Run: headless pygame with SDL's dummy video driver; simulated clock (each Clock.tick advances the game by its frame time, no real sleeping); random seed 0; keys injected as events and as key.get_pressed() state; no mouse input; restart key SPACE tapped at the start of phases 3 and 4.
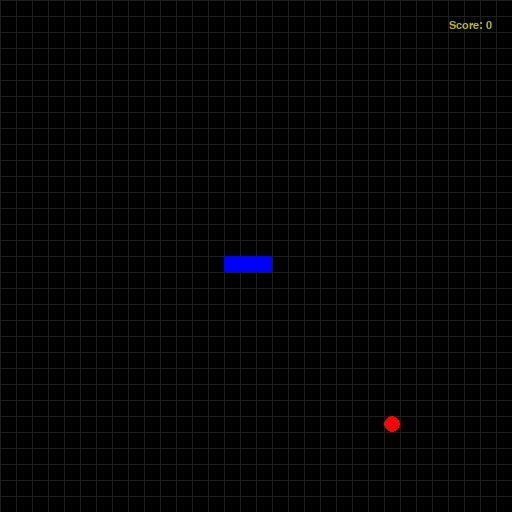
Frame 1 of 4 · flips 1–60 · no input
Frame 2 of 4 · flips 61–180 · tapped SPACE, RETURN · held RIGHT (→), D · screen unchanged from frame 1, image omitted
Frame 3 of 4 · flips 181–300 · tapped SPACE · held DOWN (↓), S · screen unchanged from frame 2, image omitted
Frame 4 of 4 · flips 301–420 · tapped SPACE · held LEFT (←), A, UP (↑), W · screen unchanged from frame 3, image omitted

The pygame program that drew these frames:

import sys
import random
import pygame
from pygame.math import Vector2

pygame.init()
pygame.font.init()
text = pygame.font.SysFont('courier', 16)


TILE_SIZE = 16
WIDTH,HEIGHT = 32, 32
FPS = 60

class game:
    def __init__(self):
        self.screen = pygame.display.set_mode((WIDTH*TILE_SIZE, HEIGHT*TILE_SIZE))
        self.overlay = pygame.Surface((WIDTH*TILE_SIZE, HEIGHT*TILE_SIZE)).convert_alpha()
        self.overlay.set_colorkey('green')
        self.overlay.fill('green')
        self.overlay.set_alpha(30)
        self.clock = pygame.time.Clock()
        self.alive = True
        self.score = 0

    def run(self):
        Snake = Snek()
        fruit = Fruit()
        global SCREEN_UPDATE
        SCREEN_UPDATE = pygame.USEREVENT
        global MOVE_SNAKE
        MOVE_SNAKE = pygame.USEREVENT
        pygame.time.set_timer(MOVE_SNAKE, 20)
        pygame.time.set_timer(SCREEN_UPDATE, 200)
        while True:
            if self.alive:
                self.clock.tick(FPS)
                global movings
                movings = False
                self.eventLoop(
                    Snake.startSnek
                )
                self.screen.fill('black')
                self.screen.blit(self.overlay,(0,0))
                self.grid()
                
                # Fruit handlers
                fruit.drawFruit(self.screen, Snake)
                if self.alive == False:
                    fruit.reset()

                # Snake handlers
                Snake.move(self.screen)
                Snake.controls()
                if movings and Snake.velvec != Vector2(0,0):
                    Snake.moveHandler()
                self.gameOver(Snake)

                # Score
                self.Score(self.score)
                self.score = Snake.fruitPickup(fruit)
                
            else:
                self.alive = False
                self.clock.tick(FPS)
                self.eventLoop(
                    Snake.startSnek
                )
                self.screen.fill('black')
                self.screen.blit(self.overlay,(0,0))
                Snake.move(self.screen)
                self.grid()
                self.gameOverActive(Snake)

            pygame.display.update()

    def Score(self, points):
        kurva = text.render(f'Score: {int(points)-3}', True, '#bbbb00')
        anyad = kurva.get_rect(topright=((WIDTH*TILE_SIZE-20),20))
        self.screen.blit(kurva, anyad)

    def gameOver(self, snek):
        if snek.body_pos[0].x > WIDTH*TILE_SIZE or snek.body_pos[0].x < 0 or snek.body_pos[0].y > HEIGHT*TILE_SIZE or snek.body_pos[0].y < 0:
            snek.gameOver = True 
            self.alive = False
        checkBite = [x for x in snek.body_pos if snek.body_pos.count(x) == 1]
        if len(snek.body_pos) != len(checkBite):
            self.alive = False
    
    def gameOverActive(self, snek):
        gameOverText = text.render('GAME OVER!', True, '#ffaa00')
        gameOverText_rect = gameOverText.get_rect(center=(WIDTH*TILE_SIZE//2,HEIGHT*TILE_SIZE//2))
        self.screen.blit(gameOverText, gameOverText_rect)
        finalScore = text.render(f'Your score is: {self.score-3}', True, '#ffaa00')
        finalRect = finalScore.get_rect(center=(WIDTH*TILE_SIZE//2,HEIGHT*TILE_SIZE//2+50))
        self.screen.blit(finalScore,finalRect)
        gameOverText = text.render('Press SPACE to play again...', True, '#ffaa00')
        gameOverText_rect = gameOverText.get_rect(center=(WIDTH*TILE_SIZE//2,HEIGHT*TILE_SIZE//2+100))
        self.screen.blit(gameOverText, gameOverText_rect)
        snek.Death()
        self.alive = False
        if pygame.key.get_pressed()[pygame.K_SPACE]:
            self.alive = True
            snek.__init__()

    def grid(self):
        for col in range(WIDTH):
            pygame.draw.aaline(self.overlay, 'white', (col*TILE_SIZE, 0), (col*TILE_SIZE, HEIGHT*TILE_SIZE))
        for row in range(HEIGHT):
            pygame.draw.aaline(self.overlay, 'white', (0, row*TILE_SIZE), (WIDTH*TILE_SIZE, row*TILE_SIZE))

    def eventLoop(self, *funcs):
        for event in pygame.event.get():
            for func in funcs:
                func(event)
            if event.type == pygame.QUIT:
                pygame.quit()
                sys.exit()
            if event.type == SCREEN_UPDATE:
                global movings
                movings = True

class Snek:
    def __init__(self):
        self.pos = Vector2(16*16, 16*16)
        self.body_pos = [self.pos, self.pos.copy()-Vector2(1*TILE_SIZE, 0), self.pos.copy()-Vector2(2*TILE_SIZE, 0)]
        self.velvec = Vector2()
        self.vel = 16
        self.started = 0
        self.body = []
        self.moving = False
        self.rect = self.body[1] if len(self.body) else None

    def Death(self):
        self.vel = Vector2(0,0)

    def startSnek(self, event):
        if event.type == pygame.KEYDOWN and self.started != 1:
            self.started += 1
        if event.type == MOVE_SNAKE:
            self.moving = True
        else: self.moving = False

    def move(self, Screen):
        if self.started and self.velvec == Vector2(0,0):
            self.velvec= Vector2(self.vel, 0)
        for ind, block in enumerate(self.body_pos):
            if ind == 0:
                self.rect = (pygame.draw.rect(Screen, 'Blue', (block.x, block.y, 16, 16)))
                self.body.append(pygame.draw.rect(Screen, 'Blue', (block.x, block.y, 16, 16)))
            else:
                self.body.append(pygame.draw.rect(Screen, 'Blue', (block.x, block.y, 16, 16)))
    
    def controls(self):
        key = pygame.key.get_pressed()

        if self.started == 1:
            if key[pygame.K_d] and self.velvec != Vector2(-self.vel, 0):
                self.velvec = Vector2(self.vel, 0)
            elif key[pygame.K_a]and self.velvec != Vector2(self.vel, 0):
                self.velvec = Vector2(-self.vel, 0)
            elif key[pygame.K_s] and self.velvec != Vector2(0, -self.vel):
                self.velvec = Vector2(0, self.vel)
            elif key[pygame.K_w] and self.velvec != Vector2(0, self.vel):
                self.velvec = Vector2(0, -self.vel)


        
    def fruitPickup(self, fruit) -> int:
        if self.rect.colliderect(fruit.rect):
            fruit.reset()
            self.body_pos.append(self.body_pos[-1] + (self.body_pos[-1]-self.body_pos[-2]))
        return int(len(self.body_pos))

    def moveHandler(self):
        copy = self.body_pos[:-1]
        copy.insert(0, self.body_pos[0] + self.velvec)
        self.body_pos = copy[:]
        

class Fruit:
    def __init__(self):
        self.pos = Vector2(
            random.choice(range(0,WIDTH*TILE_SIZE,16))+8,
            random.choice(range(0,HEIGHT*TILE_SIZE,16))+8
        )
    
    def reset(self):
        self.__init__()

    def drawFruit(self, Screen, snake):
        self.rect = pygame.draw.circle(Screen, 'Red', self.pos, 8)
    
    def posRandomizer(self):

        self.pos = Vector2(
            random.choice(range(0,WIDTH,16))+8,
            random.choice(range(0,HEIGHT,16))+8
        )




if __name__ == '__main__':
    window = game()
    window.run()
